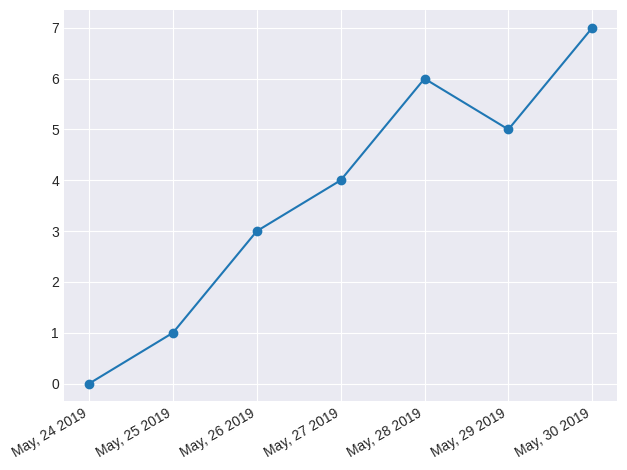

The script that saved this image:
import pandas as pd
from datetime import datetime, timedelta
from matplotlib import pyplot as plt
from matplotlib import dates as mpl_dates

plt.style.use('seaborn-v0_8-darkgrid')

# create dates using datetime
dates = [
    datetime(2019, 5, 24),
    datetime(2019, 5, 25),
    datetime(2019, 5, 26),
    datetime(2019, 5, 27),
    datetime(2019, 5, 28),
    datetime(2019, 5, 29),
    datetime(2019, 5, 30)
]

y = [0, 1, 3, 4, 6, 5, 7]

plt.plot_date(dates, y, linestyle='solid')
# get current figure, formating the dates labels in x-axis
plt.gcf().autofmt_xdate()

# change the way dates are presented to month, day year
date_format = mpl_dates.DateFormatter('%b, %d %Y')
# get current axis
plt.gca().xaxis.set_major_formatter(date_format)

plt.tight_layout()

plt.show()
